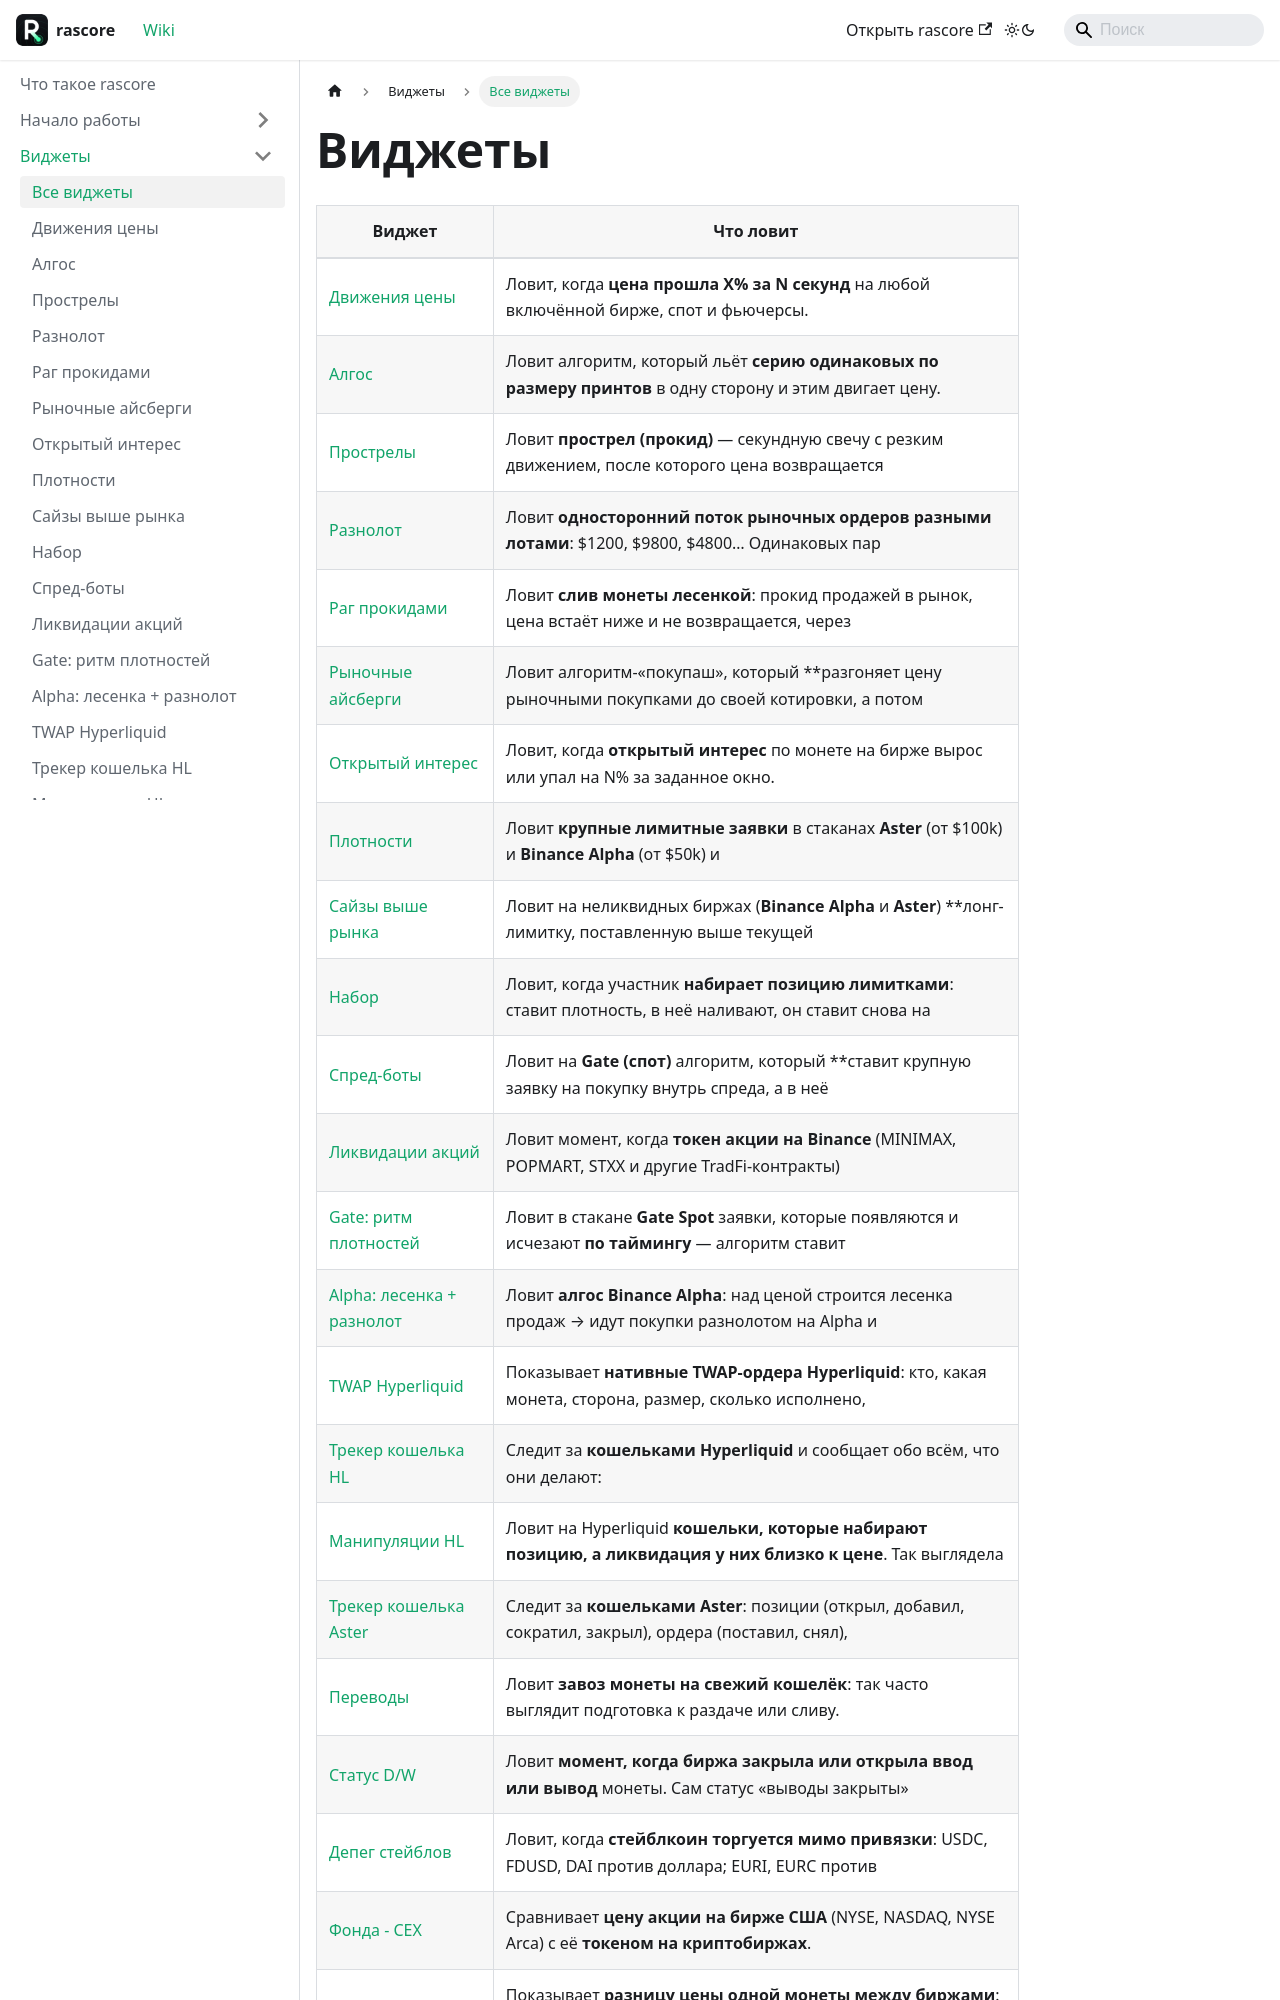

repository: CodeSlugger/rascore-wiki · page: widgets.html · generator: docusaurus

---
sidebar_position: 1
title: Все виджеты
slug: /widgets
---

# Виджеты

| Виджет | Что ловит |
|---|---|
| [Движения цены](./zenica.md) | Ловит, когда **цена прошла X% за N секунд** на любой включённой бирже, спот и фьючерсы. |
| [Алгос](./prints.md) | Ловит алгоритм, который льёт **серию одинаковых по размеру принтов** в одну сторону и этим двигает цену. |
| [Прострелы](./spike_bot.md) | Ловит **прострел (прокид)** — секундную свечу с резким движением, после которого цена возвращается |
| [Разнолот](./flow.md) | Ловит **односторонний поток рыночных ордеров разными лотами**: $1200, $9800, $4800… Одинаковых пар |
| [Раг прокидами](./rug.md) | Ловит **слив монеты лесенкой**: прокид продажей в рынок, цена встаёт ниже и не возвращается, через |
| [Рыночные айсберги](./ice.md) | Ловит алгоритм-«покупаш», который **разгоняет цену рыночными покупками до своей котировки, а потом |
| [Открытый интерес](./oi.md) | Ловит, когда **открытый интерес** по монете на бирже вырос или упал на N% за заданное окно. |
| [Плотности](./densities.md) | Ловит **крупные лимитные заявки** в стаканах **Aster** (от $100k) и **Binance Alpha** (от $50k) и |
| [Сайзы выше рынка](./sizes_above.md) | Ловит на неликвидных биржах (**Binance Alpha** и **Aster**) **лонг-лимитку, поставленную выше текущей |
| [Набор](./nabor.md) | Ловит, когда участник **набирает позицию лимитками**: ставит плотность, в неё наливают, он ставит снова на |
| [Спред-боты](./spreadbot.md) | Ловит на **Gate (спот)** алгоритм, который **ставит крупную заявку на покупку внутрь спреда, а в неё |
| [Ликвидации акций](./tradfi_liq.md) | Ловит момент, когда **токен акции на Binance** (MINIMAX, POPMART, STXX и другие TradFi-контракты) |
| [Gate: ритм плотностей](./gate_repeats.md) | Ловит в стакане **Gate Spot** заявки, которые появляются и исчезают **по таймингу** — алгоритм ставит |
| [Alpha: лесенка + разнолот](./alpha_ladder.md) | Ловит **алгос Binance Alpha**: над ценой строится лесенка продаж → идут покупки разнолотом на Alpha и |
| [TWAP Hyperliquid](./hyperliquid_twap.md) | Показывает **нативные TWAP-ордера Hyperliquid**: кто, какая монета, сторона, размер, сколько исполнено, |
| [Трекер кошелька HL](./hl_wallet.md) | Следит за **кошельками Hyperliquid** и сообщает обо всём, что они делают: |
| [Манипуляции HL](./hl_manip.md) | Ловит на Hyperliquid **кошельки, которые набирают позицию, а ликвидация у них близко к цене**. Так выглядела |
| [Трекер кошелька Aster](./aster_wallet.md) | Следит за **кошельками Aster**: позиции (открыл, добавил, сократил, закрыл), ордера (поставил, снял), |
| [Переводы](./transfers.md) | Ловит **завоз монеты на свежий кошелёк**: так часто выглядит подгот
